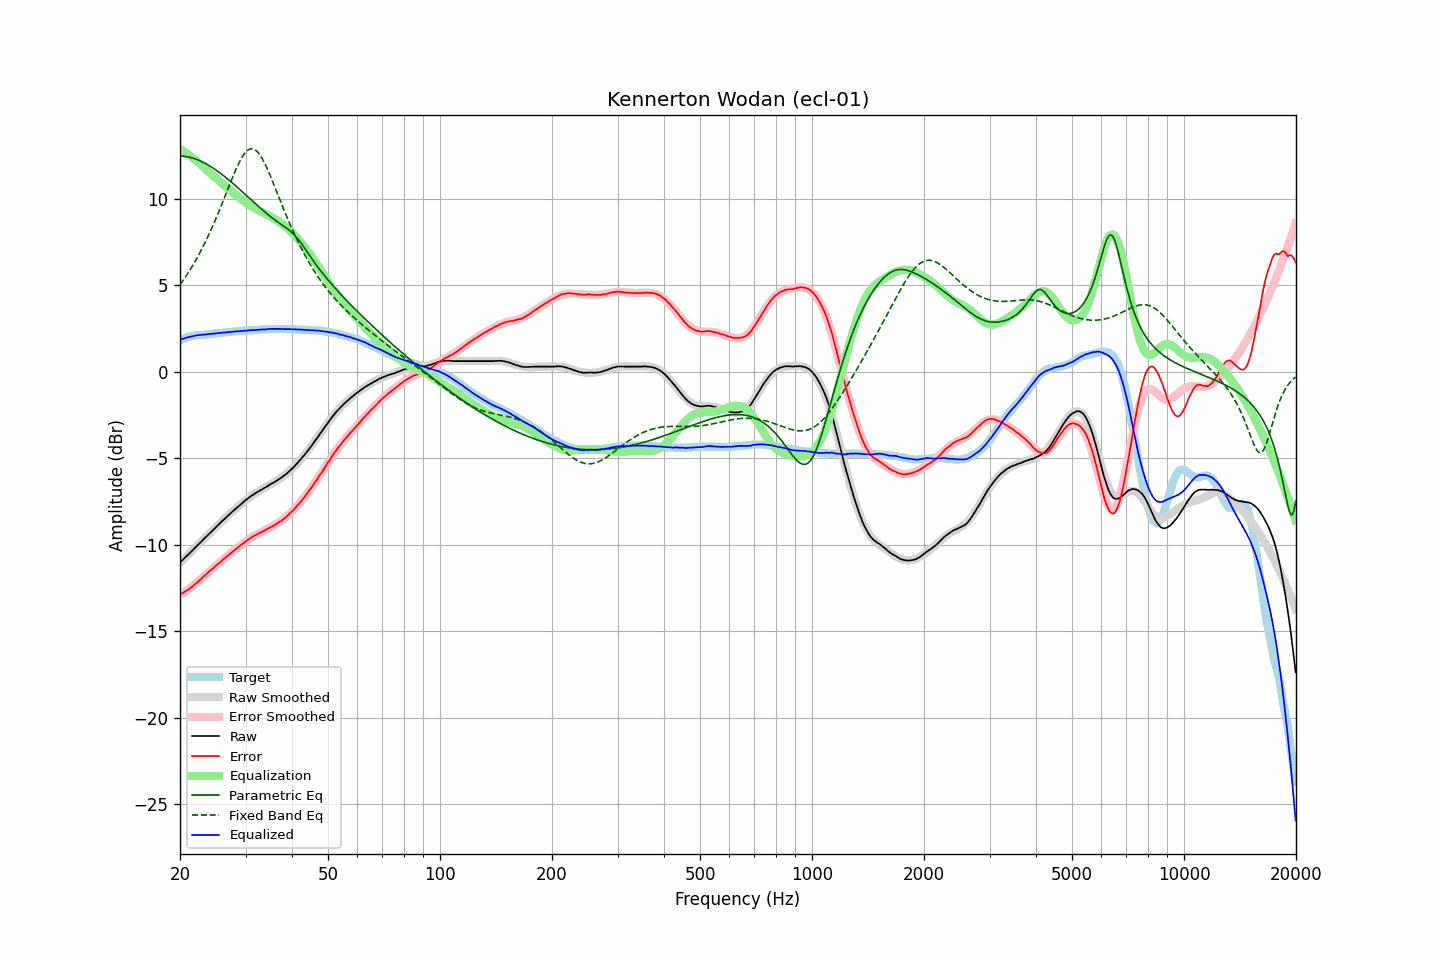

The table this chart was drawn from, first rows:
frequency, raw, error, smoothed, error_smoothed, equalization, parametric_eq, fixed_band_eq, equalized_raw, equalized_smoothed, target
20.00, -11.02, -12.86, -11.03, -12.89, 12.89, 12.48, 5.05, 1.86, 1.86, 1.84
20.20, -10.93, -12.81, -10.93, -12.83, 12.83, 12.47, 5.18, 1.89, 1.89, 1.88
20.40, -10.84, -12.76, -10.84, -12.77, 12.77, 12.47, 5.31, 1.92, 1.92, 1.92
20.61, -10.75, -12.69, -10.75, -12.70, 12.70, 12.46, 5.44, 1.95, 1.95, 1.95
20.81, -10.65, -12.64, -10.66, -12.64, 12.64, 12.44, 5.58, 1.98, 1.98, 1.99
21.02, -10.56, -12.59, -10.57, -12.57, 12.57, 12.43, 5.72, 2.00, 2.00, 2.03
21.23, -10.47, -12.52, -10.47, -12.50, 12.50, 12.41, 5.87, 2.03, 2.03, 2.05
21.44, -10.38, -12.45, -10.38, -12.43, 12.43, 12.38, 6.02, 2.05, 2.05, 2.07
21.66, -10.30, -12.38, -10.29, -12.36, 12.36, 12.36, 6.17, 2.06, 2.07, 2.09
21.87, -10.19, -12.29, -10.20, -12.29, 12.29, 12.33, 6.33, 2.09, 2.09, 2.10
22.09, -10.10, -12.22, -10.11, -12.21, 12.21, 12.29, 6.49, 2.11, 2.11, 2.12
22.31, -10.01, -12.14, -10.01, -12.14, 12.14, 12.26, 6.66, 2.12, 2.12, 2.12
22.54, -9.93, -12.06, -9.92, -12.05, 12.05, 12.22, 6.83, 2.13, 2.13, 2.13
22.76, -9.83, -11.98, -9.83, -11.97, 11.97, 12.18, 7.00, 2.14, 2.14, 2.14
22.99, -9.73, -11.88, -9.74, -11.89, 11.89, 12.14, 7.18, 2.15, 2.15, 2.14
23.22, -9.64, -11.80, -9.64, -11.80, 11.80, 12.09, 7.37, 2.16, 2.16, 2.15
23.45, -9.55, -11.71, -9.55, -11.72, 11.72, 12.04, 7.56, 2.17, 2.17, 2.16
23.69, -9.46, -11.63, -9.46, -11.64, 11.64, 11.99, 7.75, 2.18, 2.18, 2.17
23.92, -9.36, -11.54, -9.37, -11.55, 11.55, 11.93, 7.95, 2.19, 2.19, 2.18
24.16, -9.27, -11.47, -9.28, -11.47, 11.47, 11.88, 8.15, 2.20, 2.20, 2.20
24.40, -9.18, -11.40, -9.18, -11.39, 11.39, 11.82, 8.36, 2.21, 2.21, 2.22
24.65, -9.10, -11.31, -9.09, -11.31, 11.31, 11.76, 8.57, 2.21, 2.21, 2.22
24.89, -9.00, -11.23, -9.00, -11.23, 11.23, 11.69, 8.79, 2.22, 2.22, 2.23
25.14, -8.91, -11.15, -8.91, -11.15, 11.15, 11.63, 9.01, 2.23, 2.23, 2.23
25.39, -8.82, -11.07, -8.82, -11.07, 11.07, 11.56, 9.23, 2.25, 2.25, 2.24
25.65, -8.73, -11.00, -8.73, -10.99, 10.99, 11.49, 9.46, 2.26, 2.26, 2.26
25.91, -8.65, -10.91, -8.65, -10.91, 10.91, 11.42, 9.69, 2.27, 2.27, 2.26
26.16, -8.55, -10.82, -8.56, -10.83, 10.83, 11.35, 9.92, 2.28, 2.28, 2.27
26.43, -8.48, -10.75, -8.47, -10.75, 10.75, 11.28, 10.16, 2.28, 2.28, 2.28
26.69, -8.38, -10.67, -8.38, -10.68, 10.68, 11.20, 10.39, 2.29, 2.29, 2.29
26.96, -8.30, -10.60, -8.30, -10.60, 10.60, 11.13, 10.63, 2.30, 2.30, 2.31
27.23, -8.22, -10.53, -8.21, -10.52, 10.52, 11.05, 10.86, 2.30, 2.31, 2.31
27.50, -8.12, -10.45, -8.13, -10.44, 10.44, 10.97, 11.09, 2.32, 2.32, 2.32
27.77, -8.04, -10.37, -8.04, -10.37, 10.37, 10.89, 11.32, 2.32, 2.33, 2.32
28.05, -7.95, -10.29, -7.96, -10.29, 10.29, 10.81, 11.54, 2.34, 2.33, 2.34
28.33, -7.87, -10.21, -7.87, -10.22, 10.22, 10.73, 11.75, 2.34, 2.34, 2.34
28.62, -7.80, -10.14, -7.79, -10.14, 10.14, 10.64, 11.95, 2.34, 2.35, 2.35
28.90, -7.71, -10.07, -7.71, -10.07, 10.07, 10.56, 12.14, 2.35, 2.36, 2.36
29.19, -7.63, -9.99, -7.63, -9.99, 9.99, 10.48, 12.31, 2.36, 2.36, 2.35
29.48, -7.55, -9.94, -7.55, -9.92, 9.92, 10.39, 12.47, 2.37, 2.37, 2.38
29.78, -7.48, -9.85, -7.48, -9.85, 9.85, 10.31, 12.60, 2.38, 2.38, 2.38
30.08, -7.40, -9.78, -7.40, -9.79, 9.79, 10.23, 12.71, 2.39, 2.38, 2.39
30.38, -7.33, -9.71, -7.33, -9.72, 9.72, 10.14, 12.80, 2.40, 2.39, 2.39
30.68, -7.25, -9.66, -7.26, -9.66, 9.66, 10.06, 12.86, 2.40, 2.40, 2.40
30.99, -7.19, -9.59, -7.20, -9.60, 9.60, 9.97, 12.89, 2.41, 2.40, 2.40
31.30, -7.13, -9.53, -7.13, -9.54, 9.54, 9.89, 12.90, 2.42, 2.41, 2.41
31.61, -7.06, -9.48, -7.07, -9.49, 9.49, 9.80, 12.87, 2.42, 2.42, 2.42
31.93, -7.01, -9.43, -7.01, -9.43, 9.43, 9.72, 12.82, 2.43, 2.42, 2.42
32.24, -6.95, -9.37, -6.95, -9.38, 9.38, 9.63, 12.74, 2.43, 2.43, 2.42
32.57, -6.90, -9.33, -6.89, -9.33, 9.33, 9.55, 12.63, 2.44, 2.44, 2.44
32.89, -6.83, -9.28, -6.84, -9.28, 9.28, 9.47, 12.50, 2.45, 2.44, 2.45
33.22, -6.78, -9.24, -6.78, -9.23, 9.23, 9.39, 12.35, 2.45, 2.45, 2.45
33.55, -6.73, -9.19, -6.73, -9.19, 9.19, 9.31, 12.19, 2.45, 2.46, 2.46
33.89, -6.68, -9.15, -6.68, -9.14, 9.14, 9.23, 12.00, 2.45, 2.46, 2.47
34.23, -6.62, -9.10, -6.62, -9.09, 9.09, 9.15, 11.80, 2.47, 2.47, 2.47
34.57, -6.56, -9.04, -6.57, -9.04, 9.04, 9.07, 11.59, 2.48, 2.47, 2.48
34.92, -6.51, -8.98, -6.52, -9.00, 9.00, 9.00, 11.38, 2.49, 2.48, 2.48
35.27, -6.46, -8.94, -6.46, -8.95, 8.95, 8.93, 11.15, 2.49, 2.48, 2.48
35.62, -6.40, -8.89, -6.41, -8.89, 8.89, 8.86, 10.92, 2.49, 2.49, 2.49
35.97, -6.35, -8.84, -6.35, -8.84, 8.84, 8.79, 10.69, 2.49, 2.49, 2.48
... 635 more rows
